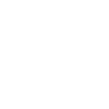
t = 0.00 s
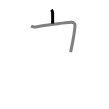
t = 1.50 s
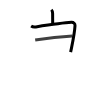
t = 2.75 s
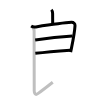
t = 4.25 s
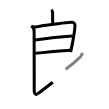
t = 5.50 s
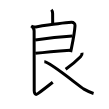
t = 7.00 s

The animated SVG that drew these frames (rendered in a browser with its animation timeline set to each time). Animation: 7 SMIL elements (animate=7); one cycle of 7.00 s.

<svg width="109px" height="109px" viewBox="0 0 px 109px" xmlns="http://www.w3.org/2000/svg" xmlns:xlink="http://www.w3.org/1999/xlink" xml:space="preserve" version="1.1"  baseProfile="full">
<path d="M51.34,9.75c0.89,0.89,1.28,2.5,1.28,3.78c0,1.99,0.06,7.1,0.06,10.09" style="fill:none;stroke:black;stroke-width:3;opacity:0">
  <animate attributeType="CSS" attributeName="opacity" from="0" to="1" begin="0s" dur="1s" repeatCount="0" fill="freeze" />
</path>
<path d="M31.12,26.12c1.12,0.75,2.87,1.09,4.75,0.8c11.75-1.8,33.19-4.43,35.54-4.56c2.3-0.12,3.71,1.5,3.61,3.28c-0.25,4.37-1.94,14.62-3.6,22.76c-0.27,1.31-0.54,2.57-0.8,3.75" style="fill:none;stroke:black;stroke-width:3;opacity:0">
  <animate attributeType="CSS" attributeName="opacity" from="0" to="1" begin="1s" dur="1s" repeatCount="0" fill="freeze" />
</path>
<path d="M35.19,39.95c10.56-1.58,29.98-3.58,37.32-4.04" style="fill:none;stroke:black;stroke-width:3;opacity:0">
  <animate attributeType="CSS" attributeName="opacity" from="0" to="1" begin="2s" dur="1s" repeatCount="0" fill="freeze" />
</path>
<path d="M35.33,53.33c11.05-1.2,23.44-2.23,34.81-3.11" style="fill:none;stroke:black;stroke-width:3;opacity:0">
  <animate attributeType="CSS" attributeName="opacity" from="0" to="1" begin="3s" dur="1s" repeatCount="0" fill="freeze" />
</path>
<path d="M32.51,27.24c1.12,1.12,1.61,2.71,1.61,3.88c0,4.63,0.1,54.75,0.1,59.57c0,2.54,1.03,4.81,3.62,2.95c4.96-3.57,8.91-6.64,14.91-11.39" style="fill:none;stroke:black;stroke-width:3;opacity:0">
  <animate attributeType="CSS" attributeName="opacity" from="0" to="1" begin="4s" dur="1s" repeatCount="0" fill="freeze" />
</path>
<path d="M82.05,52.69c0.2,1.56-0.43,2.87-1.54,4.01c-1.75,1.8-8.5,7.92-14.87,12.49" style="fill:none;stroke:black;stroke-width:3;opacity:0">
  <animate attributeType="CSS" attributeName="opacity" from="0" to="1" begin="5s" dur="1s" repeatCount="0" fill="freeze" />
</path>
<path d="M44.32,61.84c5.72,0,35.24,24.86,39.64,27.33c3.91,2.2,5.91,3.32,9.61,4.37" style="fill:none;stroke:black;stroke-width:3;opacity:0">
  <animate attributeType="CSS" attributeName="opacity" from="0" to="1" begin="6s" dur="1s" repeatCount="0" fill="freeze" />
</path>
</svg>
